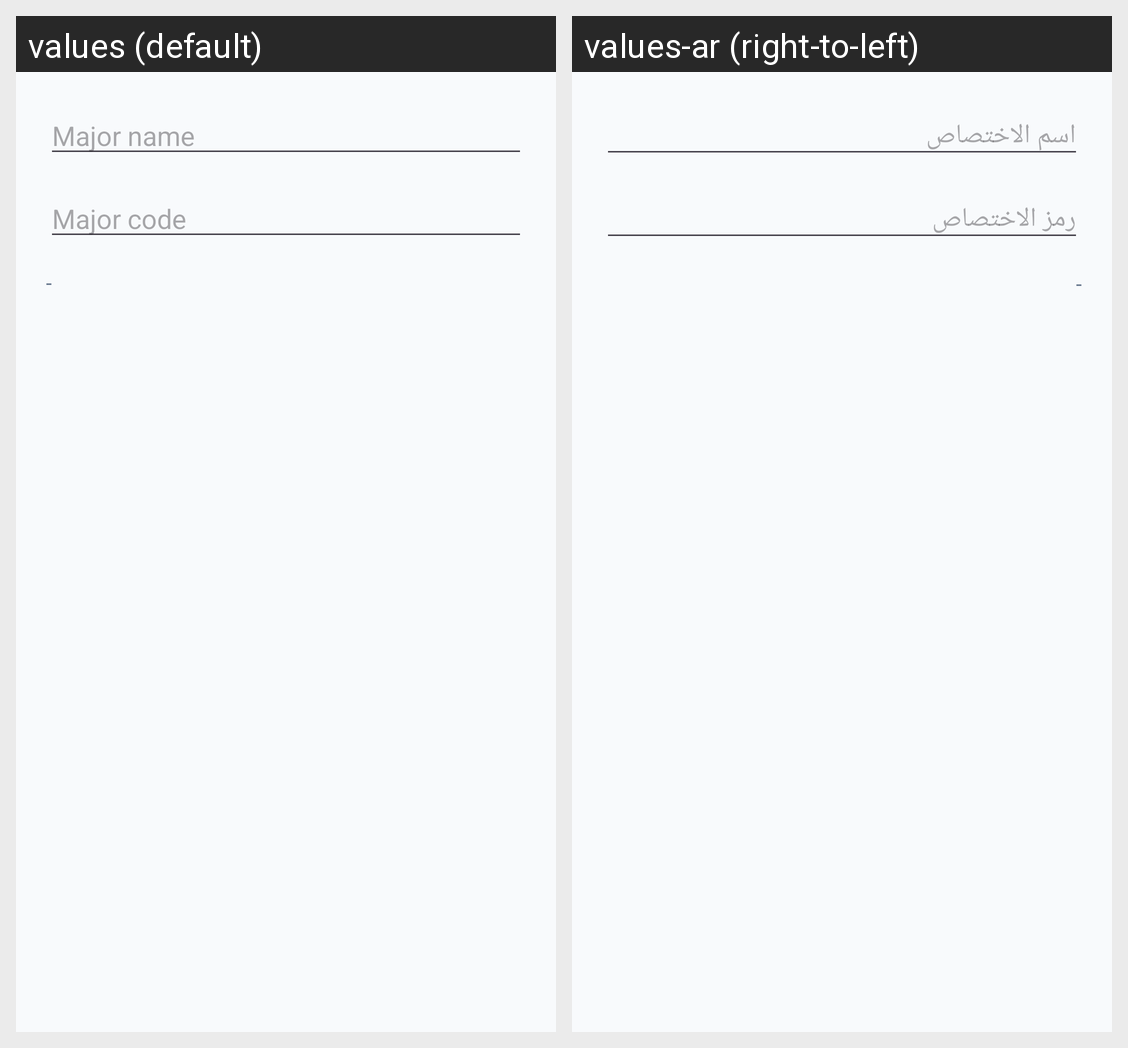

The Android screen above is rendered under two locales of the same app. Produce the string resources it draws, with the default and per-locale values.
Android screen res/layout/dialog_add_major.xml rendered under 2 locales, left to right: values (default), values-ar (right-to-left). Device: Nexus 5 (rendered at 1080×1920; each locale shown at half size, 540×960, under a caption strip naming it); theme Theme.Unify.
Strings drawn on this screen, with the default value and each locale's value (text and hints the layout hard-codes, and strings that could not be matched under every locale, appear in the picture but are not listed):

major_name
  values: Major name
  values-ar: اسم الاختصاص

major_code
  values: Major code
  values-ar: رمز الاختصاص
